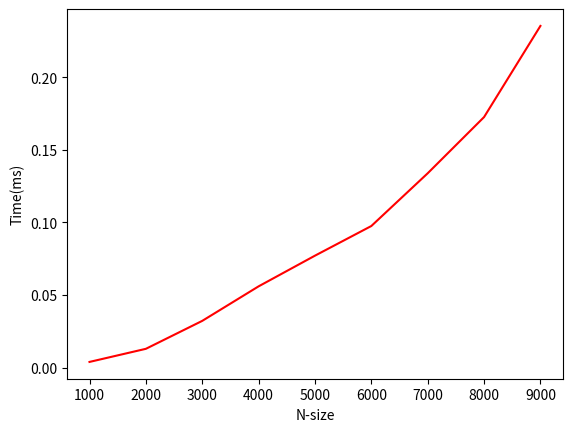

This chart was generated by the following Python code:
import time 
from random import randint
import matplotlib.pyplot as plt

def divide(array, low, high):
    if low < high:
        mid = (low + high) // 2
        divide(array, low, mid)
        divide(array, mid + 1, high)
        merge(array, low, mid, high)
    return array

def merge(array, low, mid, high):
    i = low
    j = mid + 1
    k = low
    temp = [0] * len(array)  # Create a temporary array for merging

    while i <= mid and j <= high:
        if array[i] <= array[j]:
            temp[k] = array[i]
            i += 1
        else:
            temp[k] = array[j]
            j += 1
        k += 1

    while i <= mid:
        temp[k] = array[i]
        i += 1
        k += 1

    while j <= high:
        temp[k] = array[j]
        j += 1
        k += 1

    for idx in range(low, high + 1):
        array[idx] = temp[idx]

def main():
    x = []
    y = []
    for n in range(1000, 10000, 1000):
        x.append(n)
        a = []
        for i in range(n):
            a.append(randint(1, n))

        start = time.time()
        divide(a, 0, len(a) - 1)
        end = time.time()
        elapsed = end - start
        y.append(elapsed)
        print("\n-----Sorted list----\n")
        print(a)
    plt.plot(x,y,c='red')
    plt.xlabel("N-size")
    plt.ylabel("Time(ms)")
    plt.show()
main()
